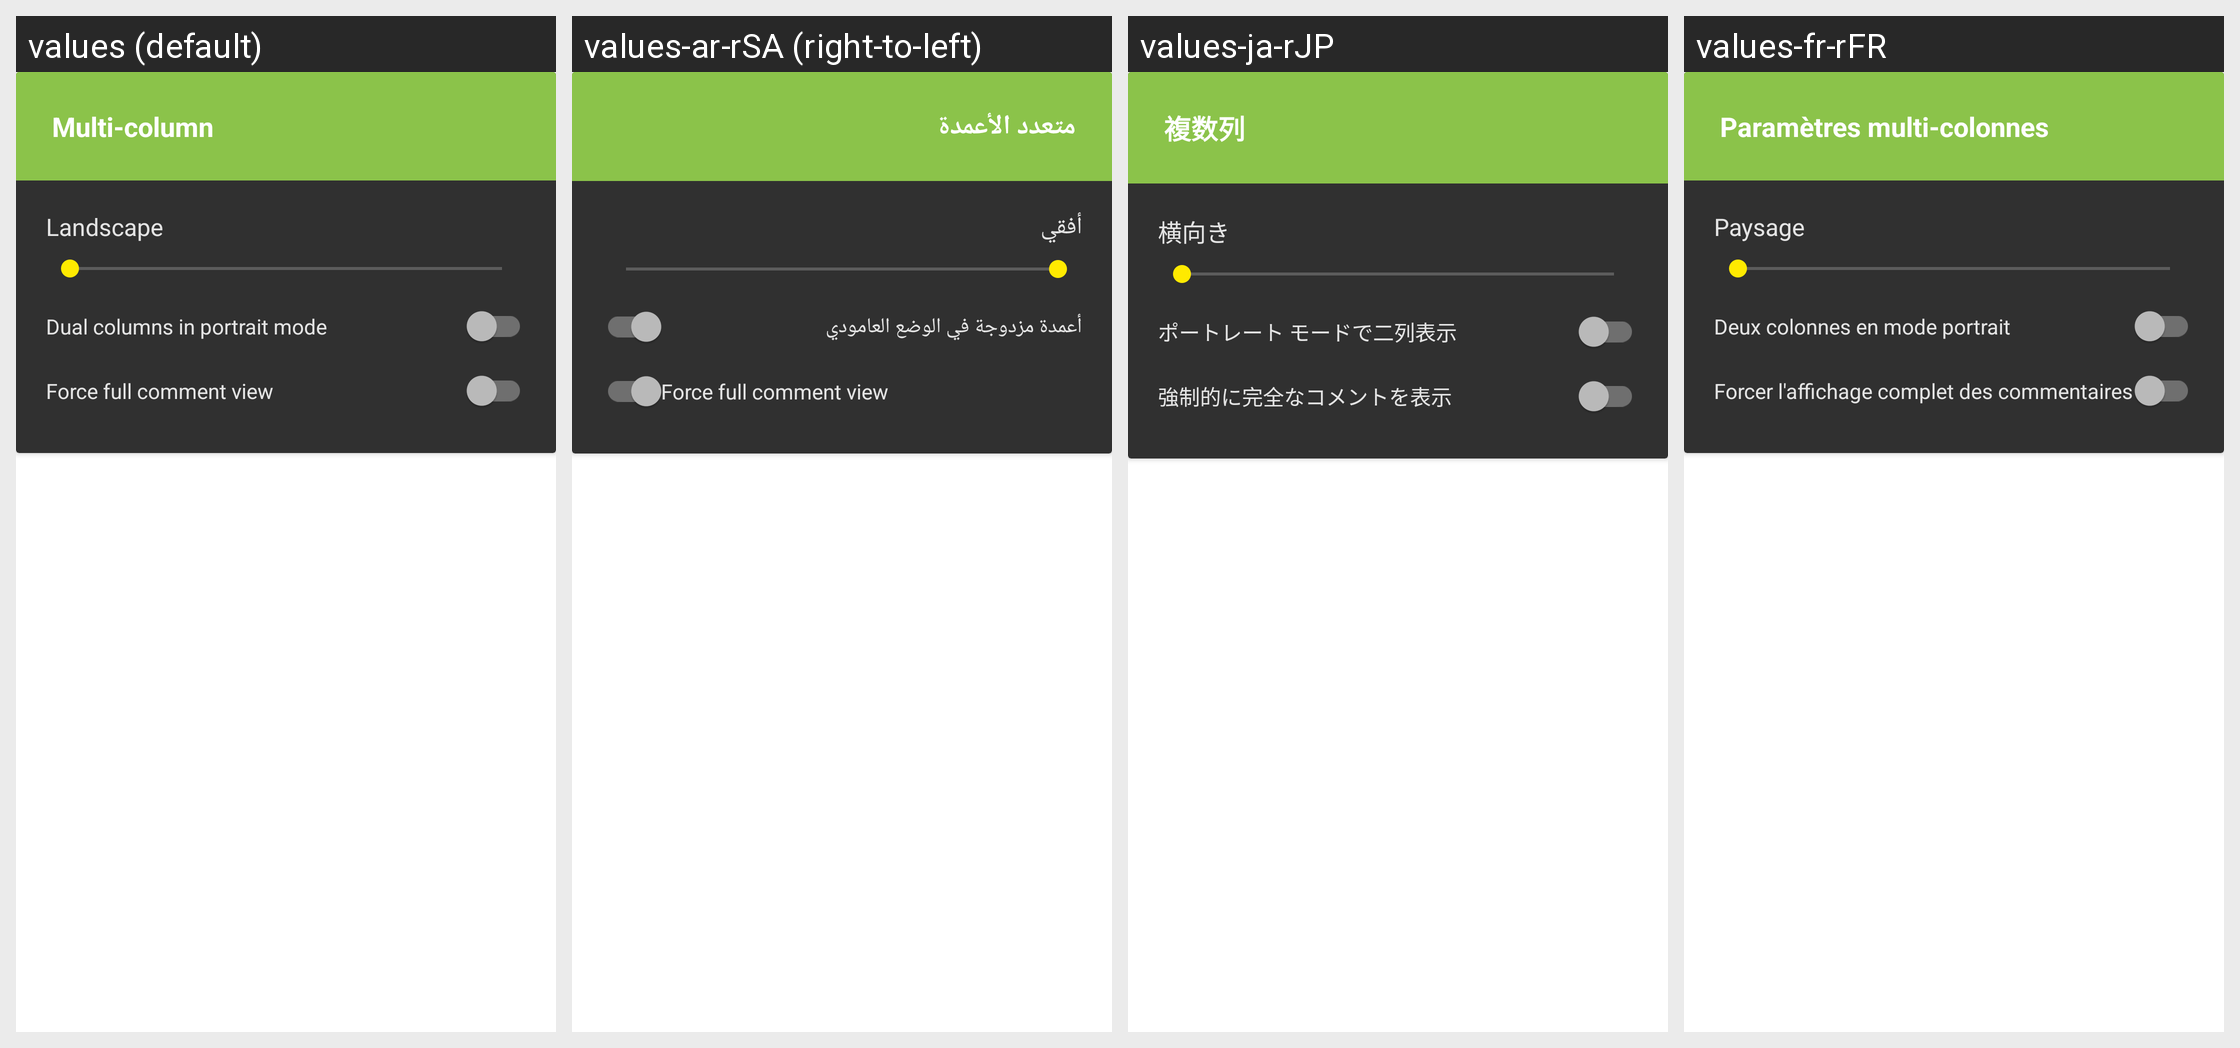

Locale-by-locale string values for the Android screen shown in this grid:
Android screen res/layout/tabletui.xml rendered under 4 locales, left to right: values (default), values-ar-rSA (right-to-left), values-ja-rJP, values-fr-rFR. Device: Nexus 5 (rendered at 1080×1920; each locale shown at half size, 540×960, under a caption strip naming it); theme yellow_dark.
Other locales in the repository, not shown: values-af-rZA, values-ca-rES, values-cs-rCZ, values-da-rDK, values-de-rDE, values-en-rGB, values-eo-rUY, values-es-rES, values-fi-rFI, values-ga-rIE, values-gl-rES, values-hr-rHR, values-hu-rHU, values-in-rID, values-it-rIT, values-iw-rIL, values-lv-rLV, values-nl-rNL, values-no-rNO, values-pl-rPL, values-pt-rBR, values-pt-rPT, values-ro-rRO, values-ru-rRU, values-sq-rAL, values-sr-rSP, values-sv-rSE, values-tr-rTR, values-vi-rVN, values-zh-rCN, values-zh-rTW.
Strings drawn on this screen, with the default value and each locale's value (text and hints the layout hard-codes, and strings that could not be matched under every locale, appear in the picture but are not listed):

multi_column_title
  values: Multi-column
  values-ar-rSA: متعدد الأعمدة
  values-ja-rJP: 複数列
  values-fr-rFR: Paramètres multi-colonnes

multi_column_landscape
  values: Landscape
  values-ar-rSA: أفقي
  values-ja-rJP: 横向き
  values-fr-rFR: Paysage

multi_column_portrait
  values: Dual columns in portrait mode
  values-ar-rSA: أعمدة مزدوجة في الوضع العامودي
  values-ja-rJP: ポートレート モードで二列表示
  values-fr-rFR: Deux colonnes en mode portrait

multi_column_force_full
  values: Force full comment view
  values-ar-rSA: Force full comment view  [not translated; the default value is used]
  values-ja-rJP: 強制的に完全なコメントを表示
  values-fr-rFR: Forcer l'affichage complet des commentaires
